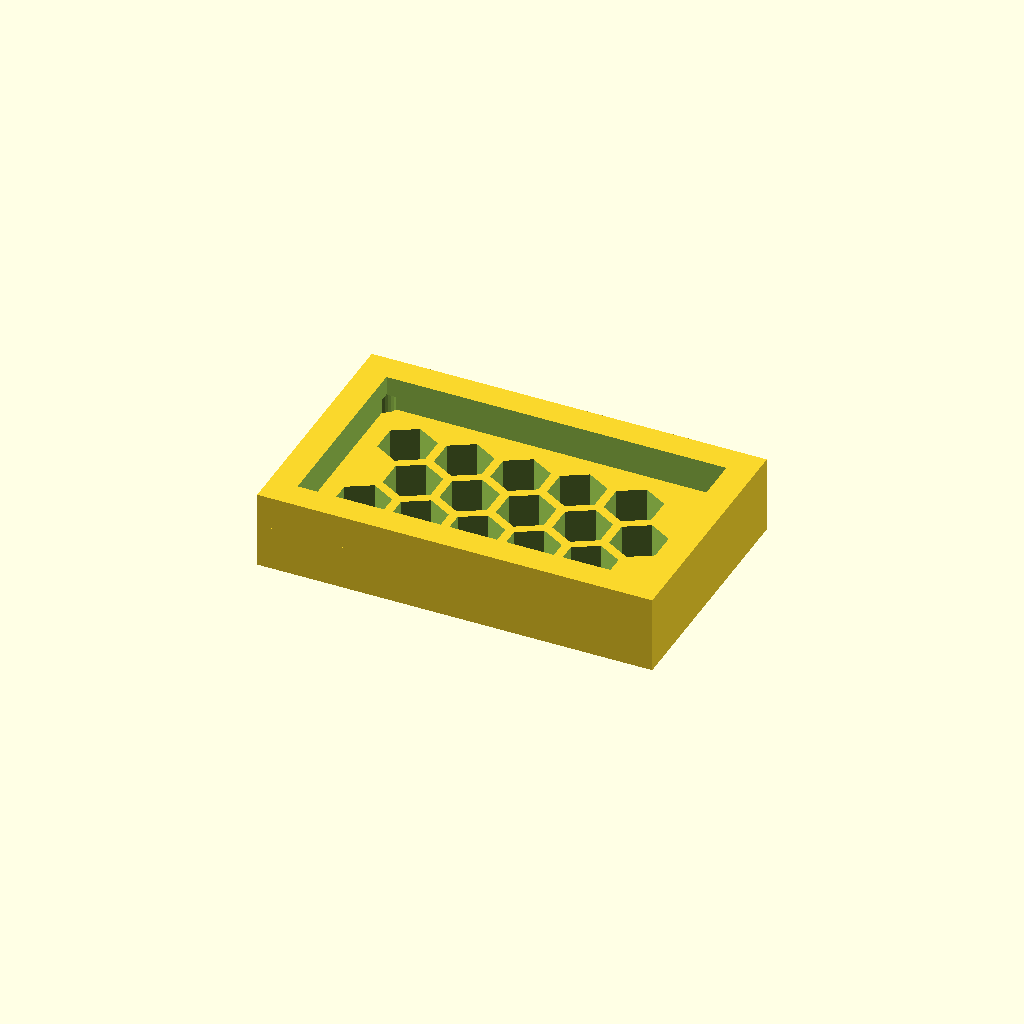
Cell 1: the model at its default parameters.
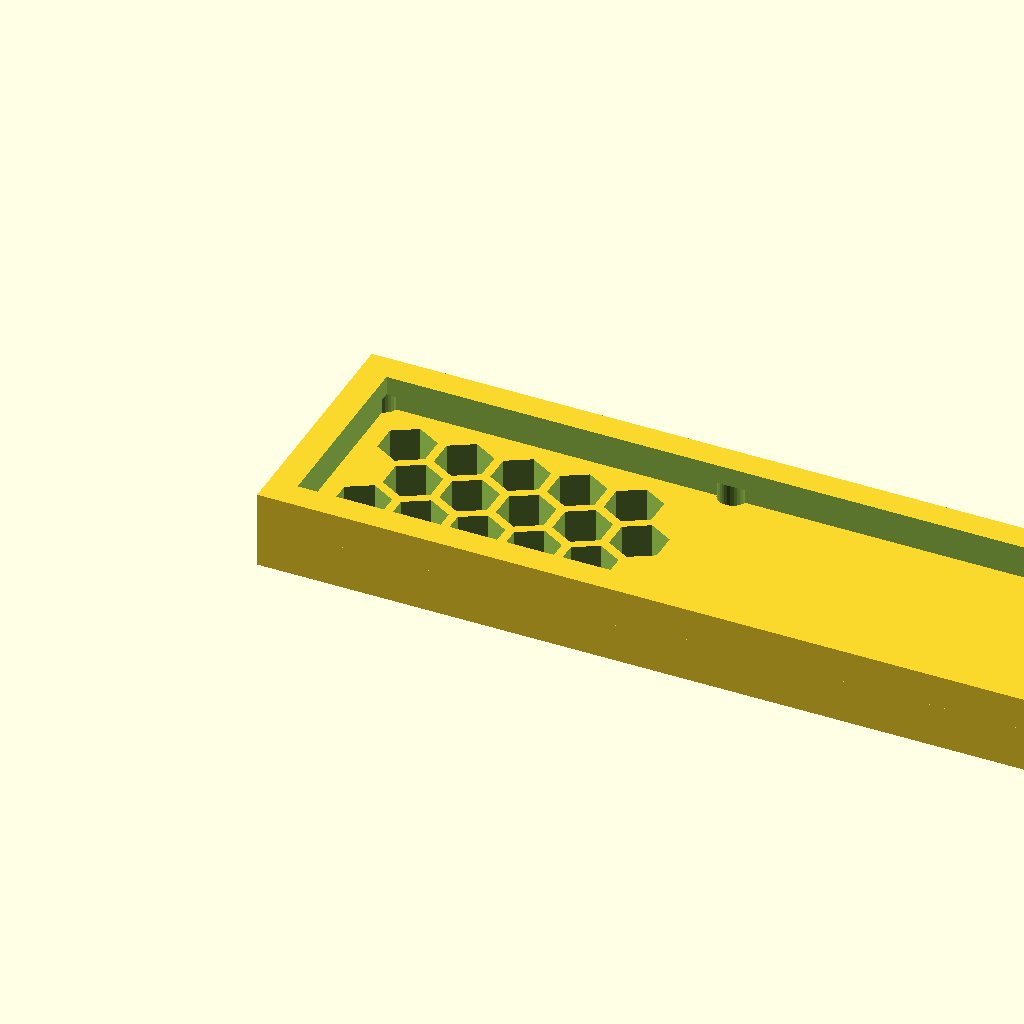
Cell 2: panel_w = 143.26 (everything else at default).
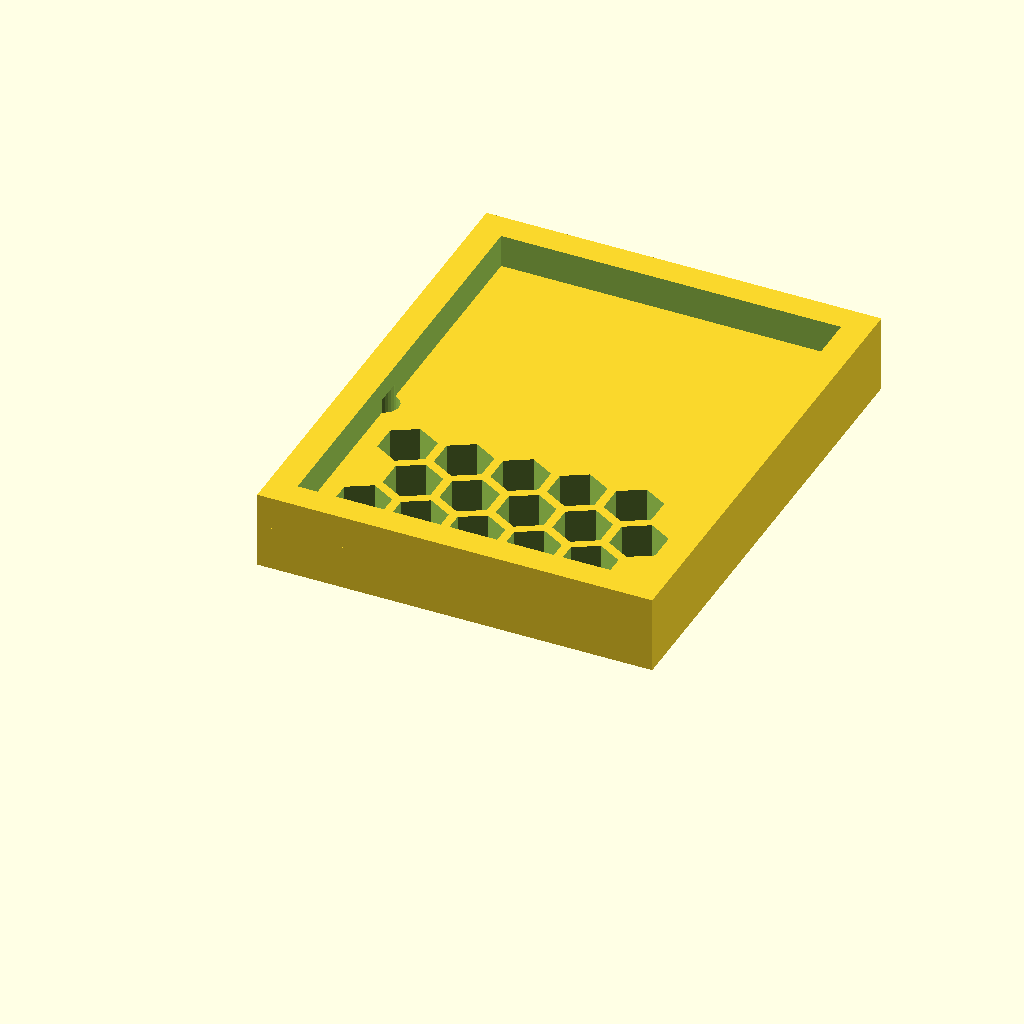
Cell 3 — panel_d set to 89.14, the other parameters unchanged.
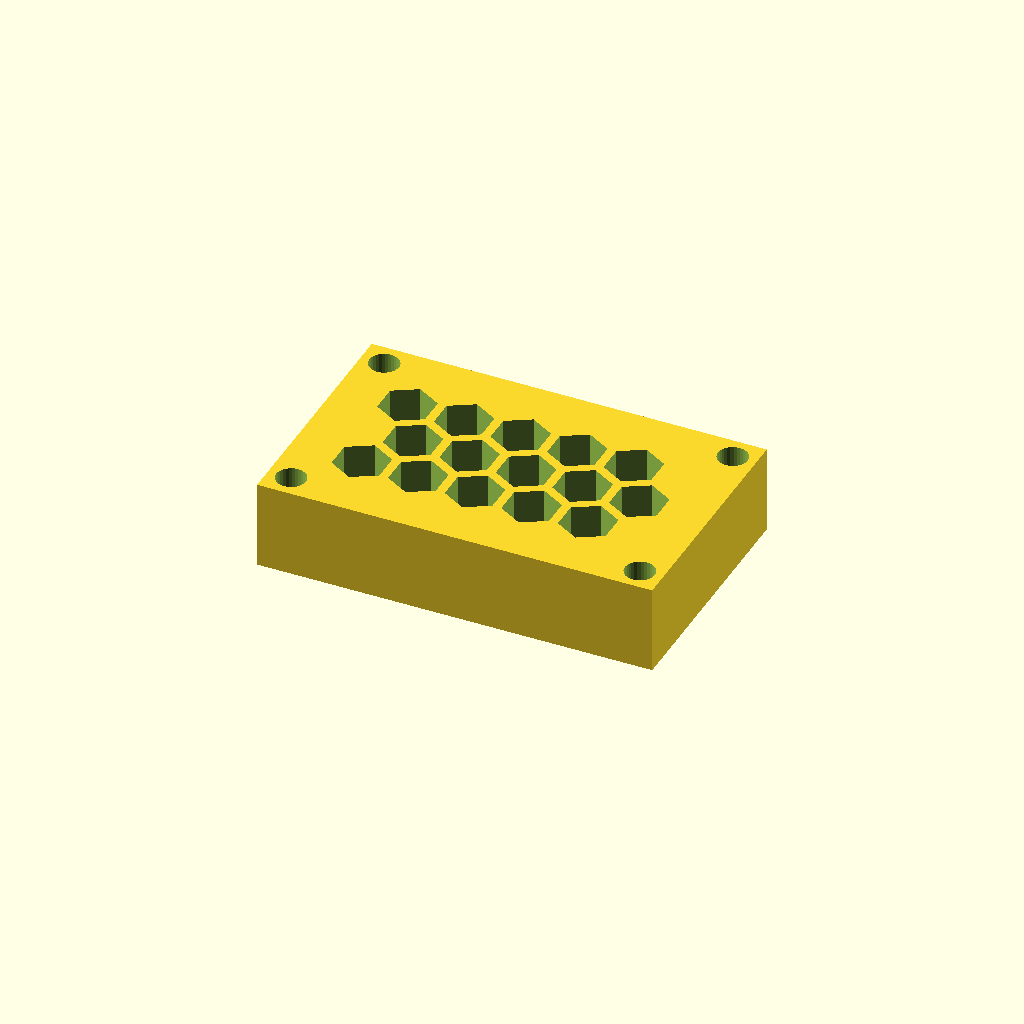
Cell 4: the same model with thick = 16.
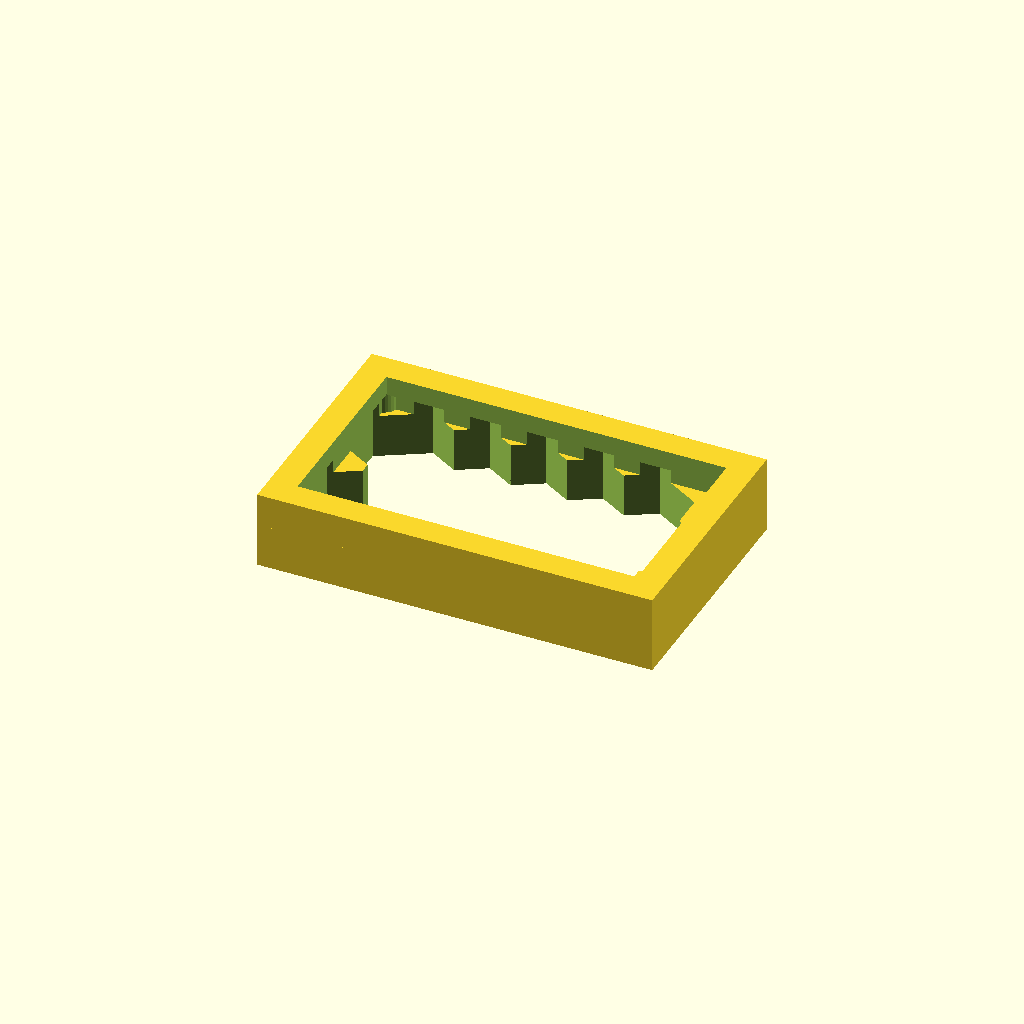
Cell 5: the same model with cell_r = 10.
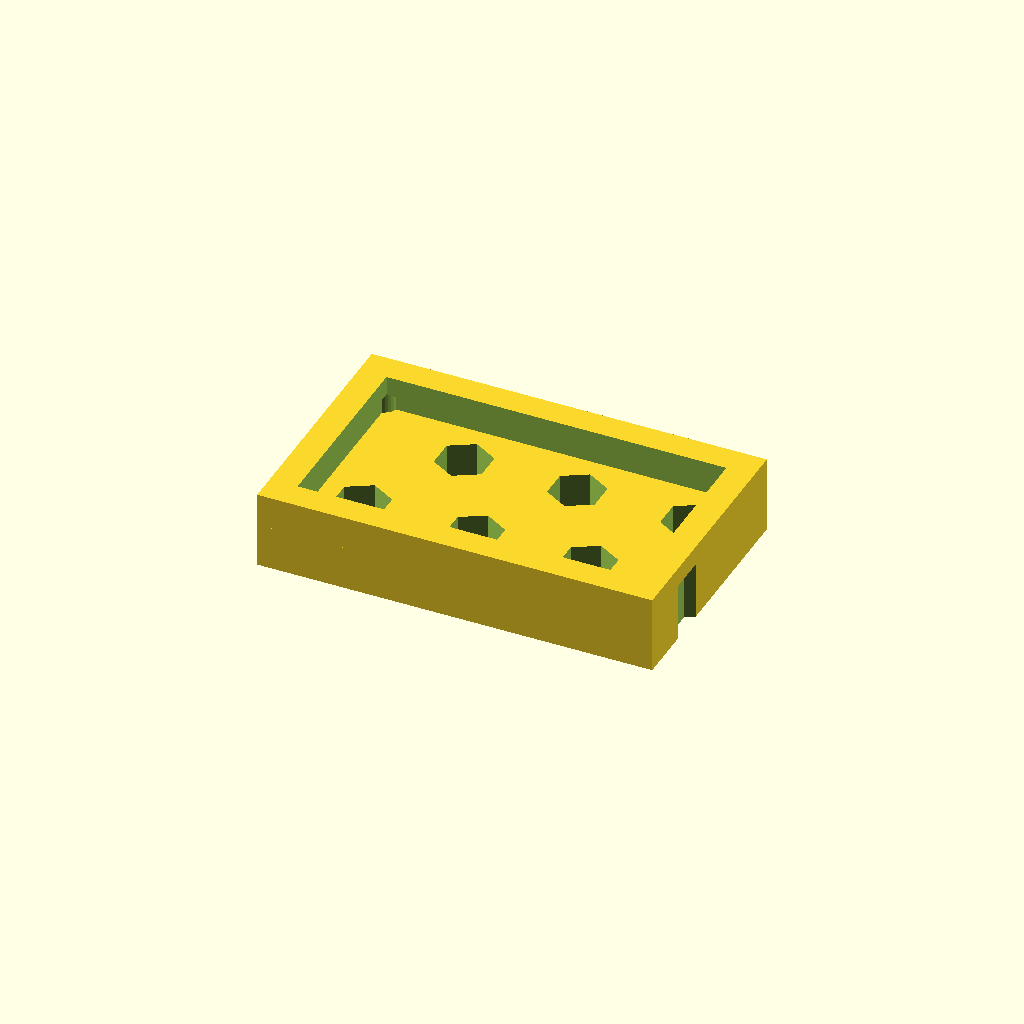
Cell 6 — pitch set to 20.52, the other parameters unchanged.
All cells are drawn from one camera (rotation 55°, 0°, 25°, orthographic, colour scheme Cornfield), so only the parameter changes between them.
Source of the model, optional_data/data/gen3/hexlattices/part_0051.scad:
$fn = 32;

// ----------------------------------------------------------------------
// Honeycomb panel: 71.63 x 44.57 mm, 15 cells of 10 mm
// ----------------------------------------------------------------------

// --- parameters (mm) ---
panel_w = 71.63;          // panel width
panel_d = 44.57;          // panel depth
thick = 8;                // panel thickness
cell_r = 5;               // hex cell circumradius
pitch = 10.26;            // hex cell pitch (centre to centre)
web = 1.6;                // web between the cells
columns = 5;              // columns of cells
rows = 3;                 // rows of cells
cell_count = 15;          // total cells
shift_x = 12.73;          // first cell offset in x
shift_y = 13.4;           // first cell offset in y
mount_d = 5.4;            // corner mounting holes
hole_off = 4.2;           // mounting hole offset from the corners
rim_h = 14;               // rim height
rim_t = 5;                // rim wall thickness

difference() {
  union() {
    cube([panel_w, panel_d, thick]);
    /* rim around the panel, sunk 1 mm into the plate */
    translate([0, 0, thick - 1]) difference() {
      cube([panel_w, panel_d, rim_h - thick + 1]);
      translate([rim_t, rim_t, -2.5]) cube([panel_w - 2 * rim_t, panel_d - 2 * rim_t, rim_h - thick + 6]);
    }
  }
  /* hexagonal cells, point-up, cut right through the plate */
  for (row = [0 : rows - 1]) {
    for (col = [0 : columns - 1]) {
      translate([shift_x + col * pitch + (row % 2) * pitch / 2, shift_y + row * pitch * 0.866025, -2.5]) rotate([0, 0, 30]) cylinder(h = thick + 5, d = 2 * cell_r, $fn = 6);
    }
  }
  /* corner mounting holes, clear of the outer cell web */
  translate([4.2, 4.2, -2.5]) cylinder(h = thick + 5, d = mount_d);
  translate([67.43, 4.2, -2.5]) cylinder(h = thick + 5, d = mount_d);
  translate([4.2, 40.37, -2.5]) cylinder(h = thick + 5, d = mount_d);
  translate([67.43, 40.37, -2.5]) cylinder(h = thick + 5, d = mount_d);
}
Parameter table extracted from the source (name, type, default, range or options):
panel_w: number, default 71.63
panel_d: number, default 44.57
thick: number, default 8
cell_r: number, default 5
pitch: number, default 10.26
web: number, default 1.6
columns: number, default 5
rows: number, default 3
cell_count: number, default 15
shift_x: number, default 12.73
shift_y: number, default 13.4
mount_d: number, default 5.4
hole_off: number, default 4.2
rim_h: number, default 14
rim_t: number, default 5
